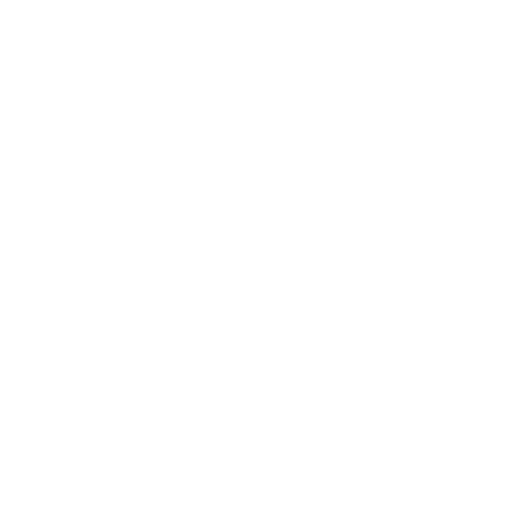
t = 0.00 s
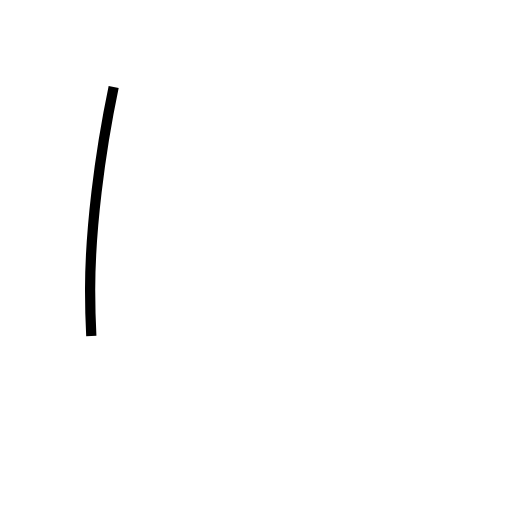
t = 0.73 s
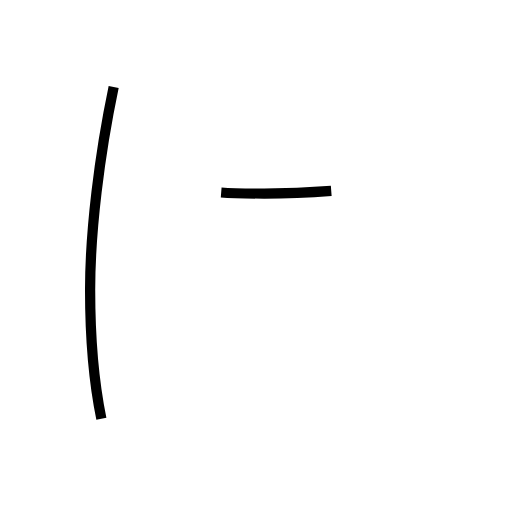
t = 1.30 s
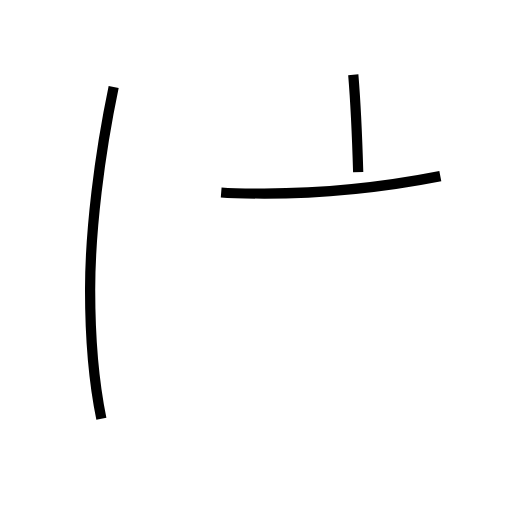
t = 1.91 s
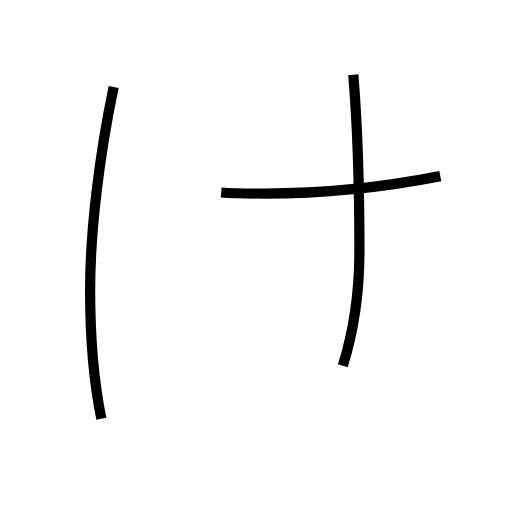
t = 2.48 s
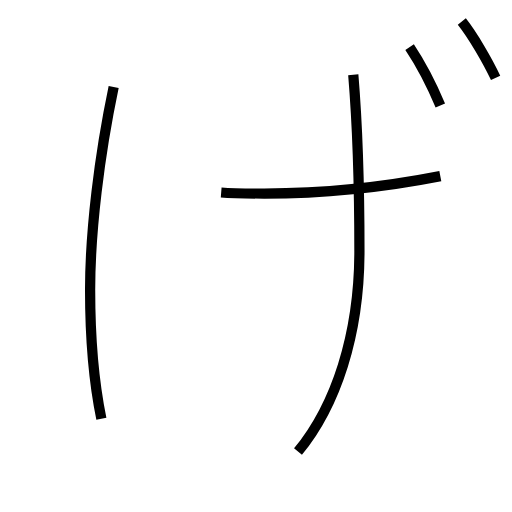
t = 3.15 s

The animated SVG that drew these frames (rendered in a browser with its animation timeline set to each time). Animation: 5 SMIL elements (animate=5); one cycle of 3.15 s.

<?xml version='1.0' encoding='utf-8'?>
<svg viewBox="0.0 -6.0 50.0 50.0" version="1.1" xmlns="http://www.w3.org/2000/svg"><rect x="-1000" y="-1000" width="2000" height="2000" stroke="white" fill="white" /><g style="fill:none;stroke:#000000;stroke-width:1"><path d="M 11.1 -35.5 C 9.7 -28.8 8.8 -21.4 8.8 -15.7 C 8.8 -10.7 9.2 -6.5 9.9 -3.1 " transform="translate(0.0 38.0)" stroke-dasharray="32.633674409217505" stroke-dashoffset="32.633674409217505"><animate attributeName="stroke-dashoffset" from="32.633674409217505" to="0" dur="0.9790102322765252s" begin="0s" fill="freeze" /></path><path d="M 21.6 -25.2 C 22.9 -25.1 24.1 -25.1 25.8 -25.1 C 31.3 -25.1 37.4 -25.7 43.0 -26.8 " transform="translate(0.0 38.0)" stroke-dasharray="21.511959331640902" stroke-dashoffset="21.511959331640902"><animate attributeName="stroke-dashoffset" from="21.511959331640902" to="0" dur="0.6453587799492271s" begin="0.9790102322765252s" fill="freeze" /></path><path d="M 34.5 -36.7 C 34.9 -31.9 35.1 -24.4 35.1 -19.5 C 35.1 -11.3 32.8 -4.4 29.1 0.1 " transform="translate(0.0 38.0)" stroke-dasharray="38.10663637881433" stroke-dashoffset="38.10663637881433"><animate attributeName="stroke-dashoffset" from="38.10663637881433" to="0" dur="1.1431990913644299s" begin="1.6243690122257521s" fill="freeze" /></path><path d="M 40.0 -39.4 C 41.0 -37.9 42.2 -35.6 43.0 -33.7 " transform="translate(0.0 38.0)" stroke-dasharray="6.449329705411936" stroke-dashoffset="6.449329705411936"><animate attributeName="stroke-dashoffset" from="6.449329705411936" to="0" dur="0.19347989116235806s" begin="2.767568103590182s" fill="freeze" /></path><path d="M 48.4 -36.4 C 47.6 -38.1 46.2 -40.5 45.1 -41.9" transform="translate(0.0 38.0)" stroke-dasharray="6.42467295224132" stroke-dashoffset="6.42467295224132"><animate attributeName="stroke-dashoffset" from="6.42467295224132" to="0" dur="0.1927401885672396s" begin="2.96104799475254s" fill="freeze" /></path></g></svg>
